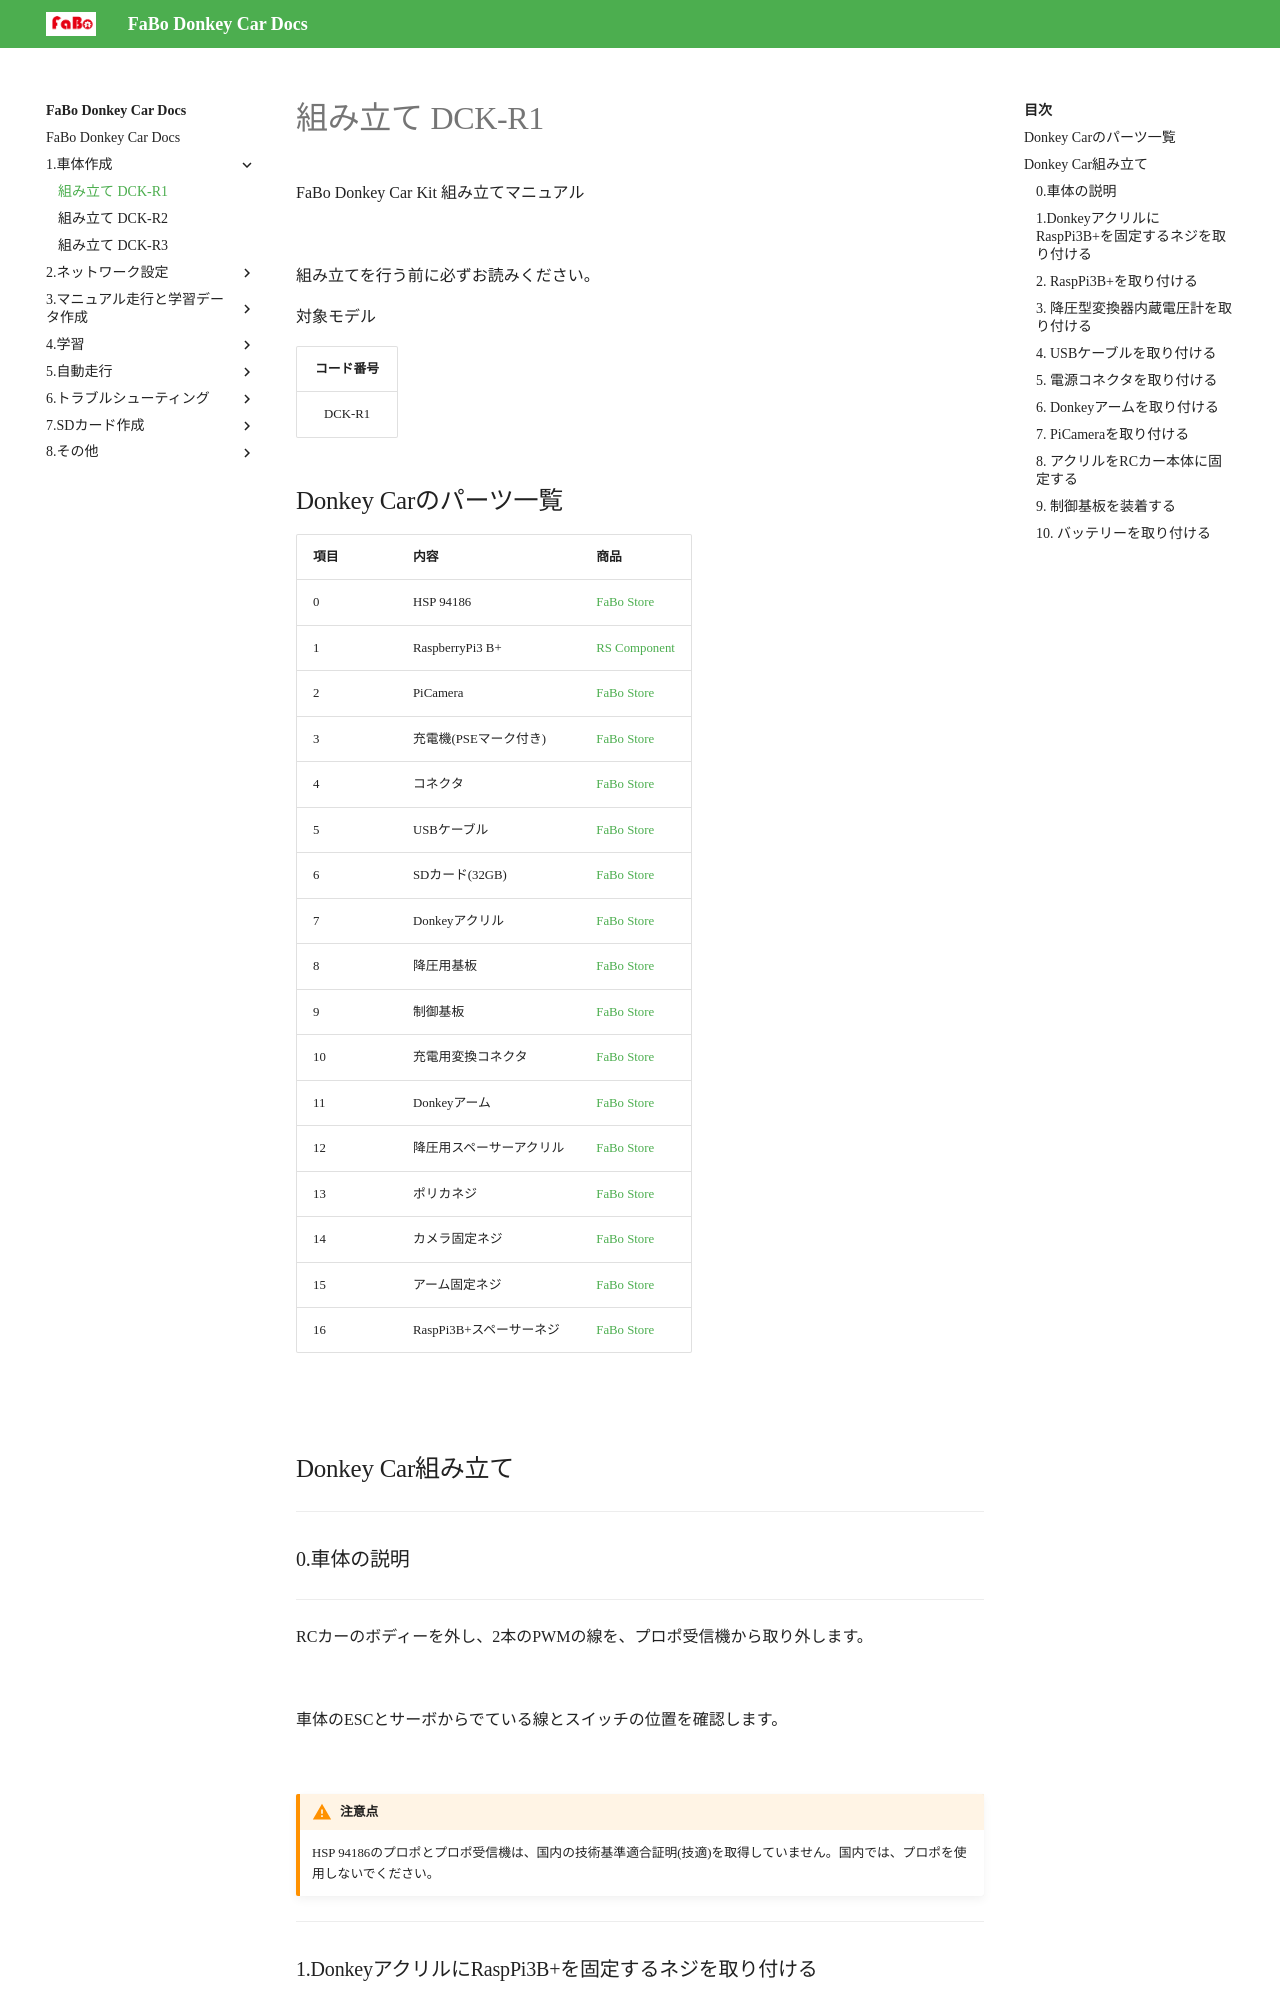

repository: FaBoPlatform/DonkeyDocs · page: 1.車体作成/00.DCK-R1/index.html · generator: jekyll

# 組み立て DCK-R1

FaBo Donkey Car Kit 組み立てマニュアル

![](./img/all001.png)

組み立てを行う前に必ずお読みください。

対象モデル

|コード番号|
|:--:|
|DCK-R1|

## Donkey Carのパーツ一覧

|項目|内容|商品|
|:--|:--|:--|
|0|HSP 94186|[FaBo Store](https://www.fabo.store/collections/donkeycar/products/donkeycar-kit)|
|1|RaspberryPi3 B+|[RS Component](https://jp.rs-online.com/web/generalDisplay.html?id=raspberrypi)|
|2|PiCamera|[FaBo Store](https://www.fabo.store/collections/donkeycar/products/raspberry-pi%E7%94%A8-camera-module)|
|3|充電機(PSEマーク付き)|[FaBo Store](https://www.fabo.store/collections/donkeycar/products/donkeycar-%E5%85%85%E9%9B%BB%E5%99%A8)|
|4|コネクタ|[FaBo Store](https://www.fabo.store/collections/donkeycar/products/donkeycar-%E3%82%B3%E3%83%8D%E3%82%AF%E3%82%BF%E3%82%B1%E3%83%BC%E3%83%96%E3%83%AB)|
|5|USBケーブル|[FaBo Store](https://www.fabo.store/collections/donkeycar/products/usbmicrob%E3%82%B1%E3%83%BC%E3%83%96%E3%83%AB)|
|6|SDカード(32GB)|[FaBo Store](https://www.fabo.store/collections/donkeycar/products/microsdhc-32gb)|
|7|Donkeyアクリル|[FaBo Store](https://www.fabo.store/collections/donkeycar/products/donkeycar-%E5%8F%96%E6%89%8B%E3%83%91%E3%83%BC%E3%83%84%E3%81%AE%E3%82%B3%E3%83%94%E3%83%BC)|
|8|降圧用基板|[FaBo Store](https://www.fabo.store/collections/donkeycar/products/dc-dc%E9%99%8D%E5%9C%A7%E5%9E%8B%E5%A4%89%E6%8F%9B%E5%99%A8%E5%86%85%E8%94%B5%E9%9B%BB%E5%9C%A7%E8%A8%88)|
|9|制御基板|[FaBo Store](https://www.fabo.store/collections/donkeycar/products/donkeycar-shield)|
|10|充電用変換コネクタ|[FaBo Store](https://www.fabo.store/collections/donkeycar/products/donkeycar-%E5%A4%89%E6%8F%9B%E3%82%B3%E3%83%8D%E3%82%AF%E3%82%BF)|
|11|Donkeyアーム|[FaBo Store](http
